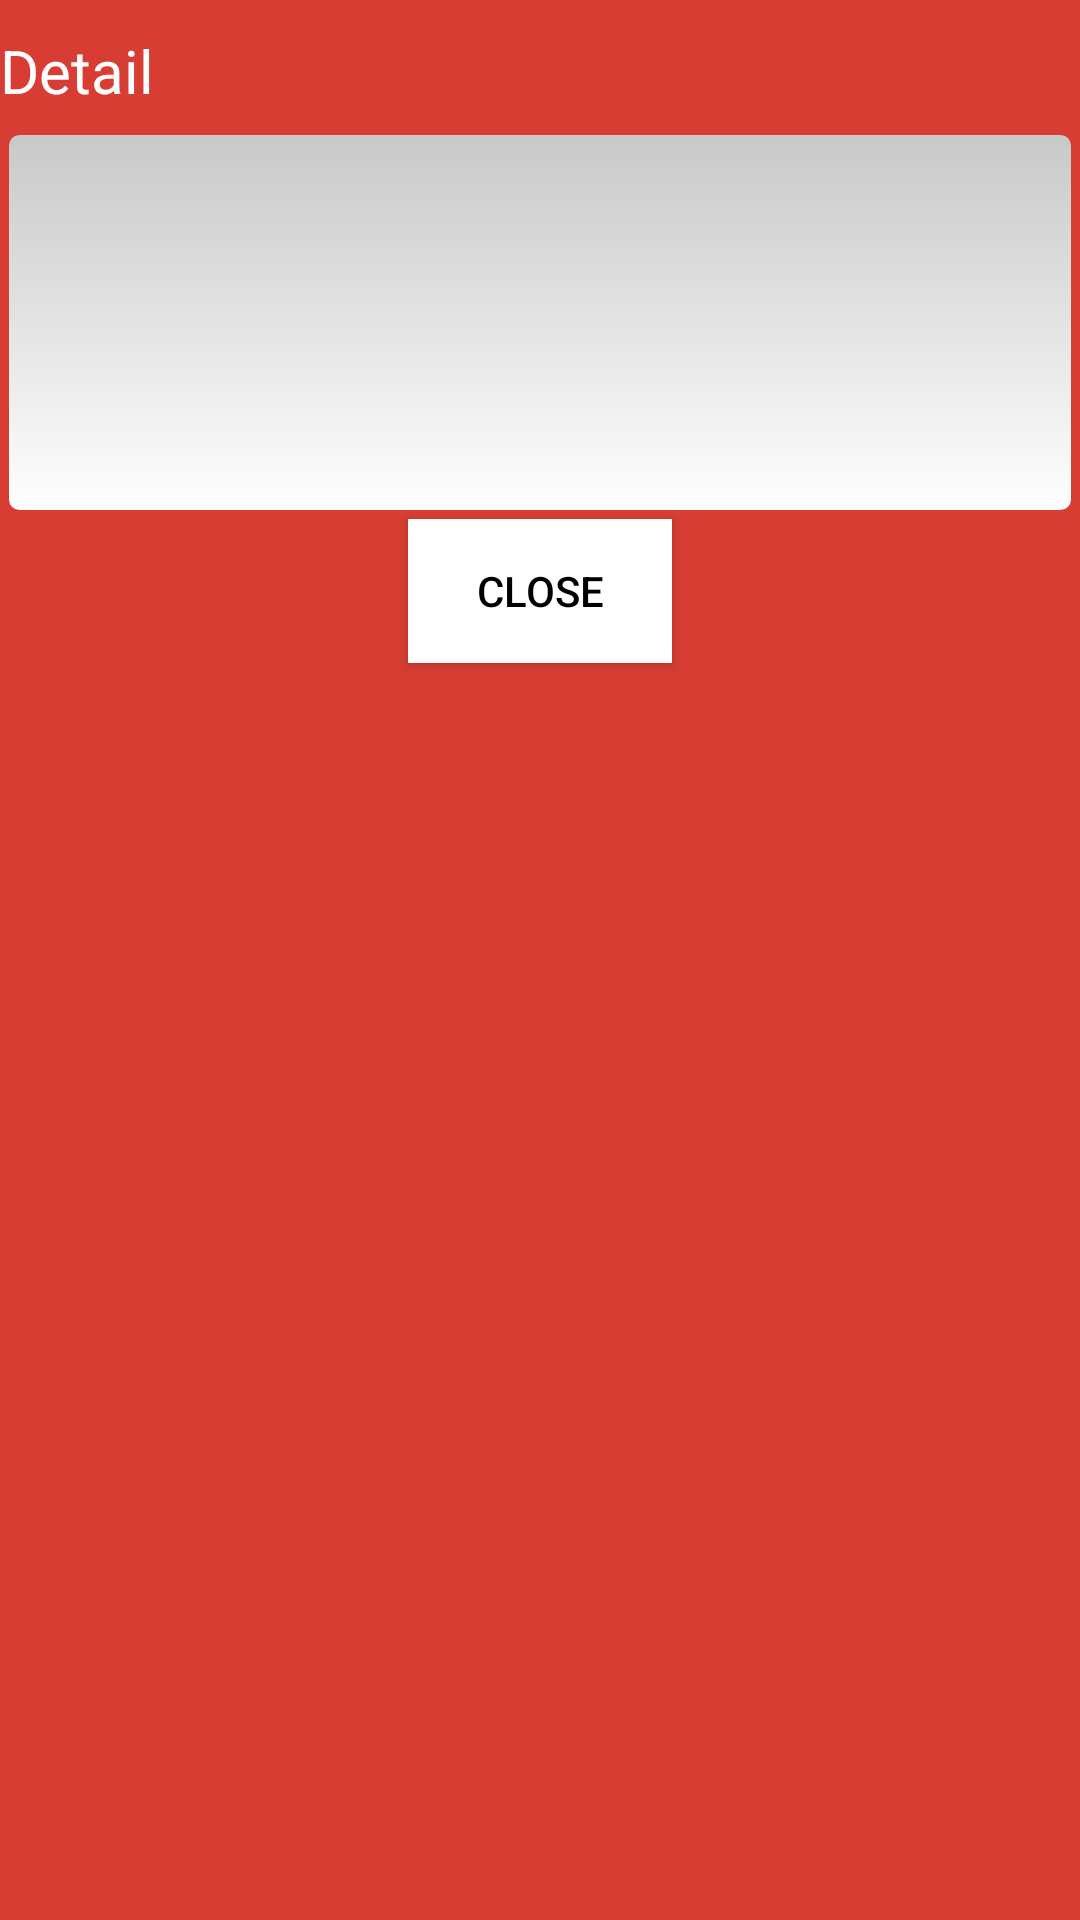

Android layout source for this screen:
<!-- AndroidManifest.xml: fallback theme Theme.MaterialComponents.DayNight.NoActionBar -->
<!-- res/layout/close.xml -->
<?xml version="1.0" encoding="utf-8"?>
<LinearLayout xmlns:android="http://schemas.android.com/apk/res/android"
    android:layout_width="match_parent"
    android:layout_height="match_parent"
    android:orientation="vertical"
    android:background="#D73D32" >
    
    <TextView
        android:id="@+id/detail"
        android:layout_width="wrap_content"
        android:layout_height="wrap_content"
        android:paddingBottom="5dp"
        android:paddingTop="10dp"
        android:text="Detail"
        android:textSize="20sp"
        android:textColor="#fff" />
    
    <EditText
        android:id="@+id/troubleDetails"
        android:layout_width="match_parent"
        android:layout_height="wrap_content"
        android:background="@drawable/textstyle"
        android:gravity="top"
        android:textColor="#000"
        android:inputType="textMultiLine"
        android:lines="5"
        android:maxLength="500"
        android:textCursorDrawable="@null"
        android:padding="20dp"
        android:textSize="15sp"
        android:focusable="false" />
    
       <Button
           android:id="@+id/close"
           android:layout_width="wrap_content"
           android:layout_height="wrap_content"
           android:layout_gravity="center"
           android:gravity="center"
           android:text="Close" 
           android:textColor="#000" 
           android:padding="5dp"     
           android:background="#ffffff" />
       
</LinearLayout>
<!-- resources referenced by this layout -->
<resources>
  <!-- drawable textstyle (drawable-hdpi) -->
  <?xml version="1.0" encoding="utf-8" ?>
  <shape xmlns:android="http://schemas.android.com/apk/res/android"
         android:thickness="0dp"
         android:shape="rectangle">
    <stroke android:width="3dp"
           android:color="#D73D32"/>
    <corners android:radius="5dp" />
    <gradient
     android:startColor="#C8C8C8"
     android:endColor="#FFFFFF"
     android:type="linear"
     android:angle="270"/>
  </shape>
</resources>
